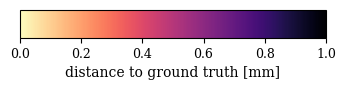

This figure's Python source: (Note: this script raises an exception after producing the figure.)
import matplotlib; matplotlib.use('Agg'); import matplotlib.pyplot as plt, matplotlib as mpl
plt.rcParams.update({'font.family': 'serif', 'font.size': 10})
fig, ax = plt.subplots(figsize=(3.4, 0.7))
fig.subplots_adjust(bottom=0.5, top=0.9, left=0.05, right=0.95)
cb = mpl.colorbar.ColorbarBase(ax, cmap=mpl.cm.magma_r, norm=mpl.colors.Normalize(0, 1), orientation='horizontal')
cb.set_label('distance to ground truth [mm]', fontsize=10); cb.ax.tick_params(labelsize=9)
fig.savefig('C:/dev/UQ/aneux/documentation/data prep/renders/cbar_dist.pdf', bbox_inches='tight', pad_inches=0.04)
